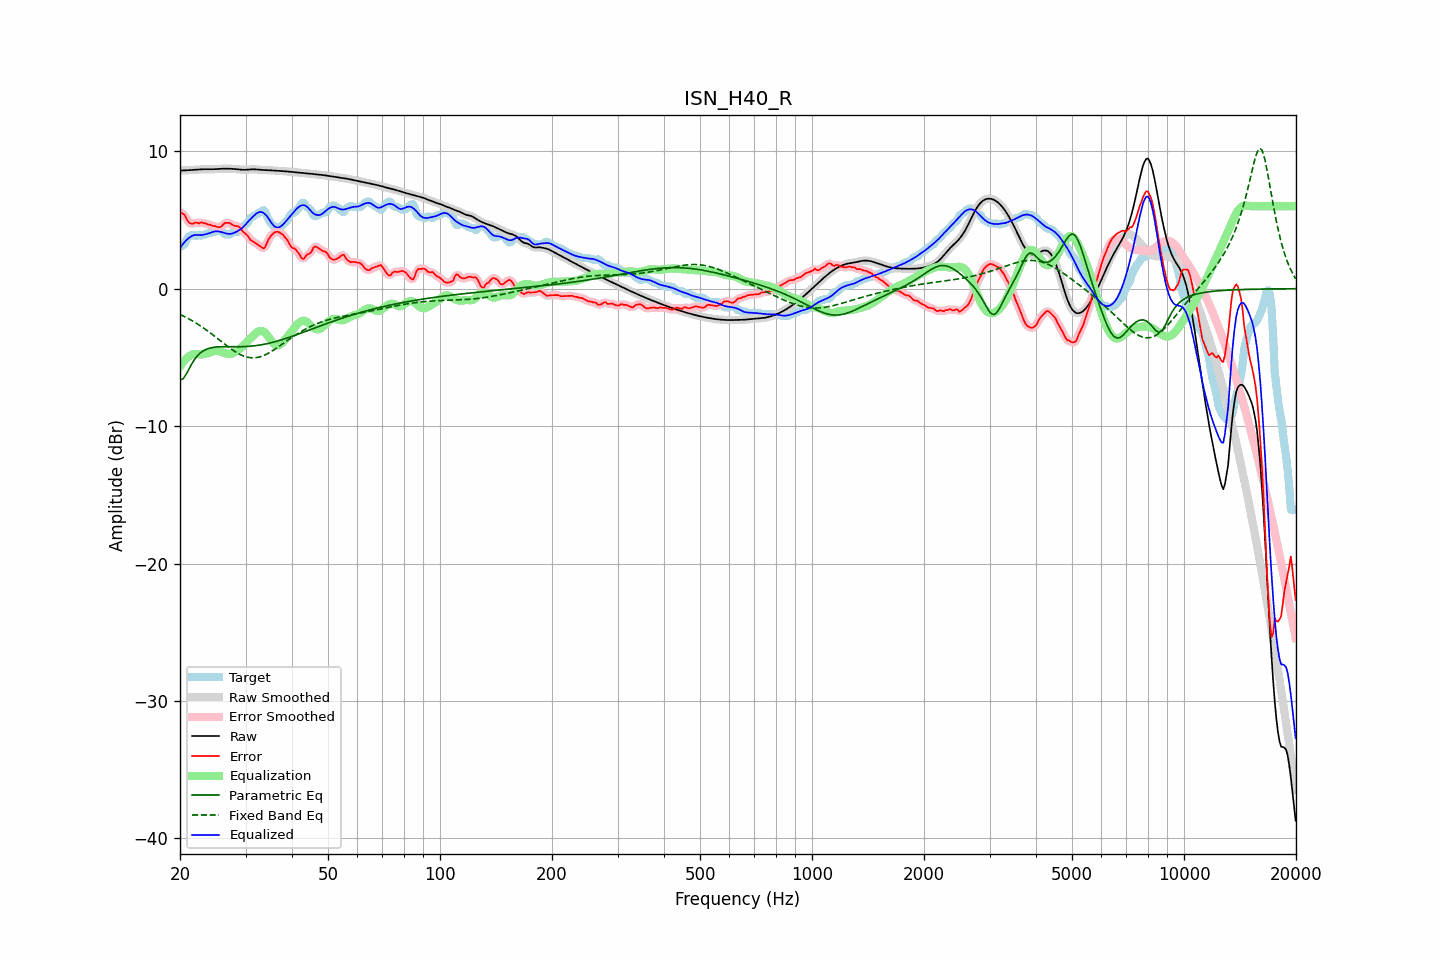

Data behind this chart, as committed beside it:
frequency, raw, error, smoothed, error_smoothed, equalization, parametric_eq, fixed_band_eq, equalized_raw, equalized_smoothed, target
20.00, 8.60, 5.55, 8.60, 5.57, -5.66, -6.64, -1.87, 2.94, 2.94, 3.04
20.20, 8.60, 5.51, 8.60, 5.51, -5.48, -6.60, -1.93, 3.11, 3.11, 3.09
20.40, 8.60, 5.43, 8.60, 5.42, -5.33, -6.55, -1.98, 3.27, 3.27, 3.18
20.61, 8.61, 5.36, 8.61, 5.29, -5.19, -6.37, -2.04, 3.41, 3.41, 3.25
20.81, 8.61, 5.09, 8.61, 5.11, -5.07, -6.20, -2.10, 3.54, 3.54, 3.52
21.02, 8.62, 4.90, 8.62, 4.93, -4.97, -5.97, -2.17, 3.65, 3.65, 3.72
21.23, 8.62, 4.78, 8.62, 4.78, -4.89, -5.75, -2.23, 3.74, 3.74, 3.85
21.44, 8.63, 4.73, 8.63, 4.73, -4.82, -5.54, -2.30, 3.81, 3.81, 3.90
21.66, 8.64, 4.72, 8.64, 4.74, -4.77, -5.33, -2.36, 3.87, 3.87, 3.92
21.87, 8.65, 4.80, 8.65, 4.77, -4.75, -5.16, -2.43, 3.90, 3.90, 3.85
22.09, 8.65, 4.81, 8.65, 4.78, -4.75, -4.99, -2.50, 3.91, 3.91, 3.84
22.31, 8.66, 4.78, 8.66, 4.79, -4.76, -4.87, -2.58, 3.90, 3.90, 3.88
22.54, 8.67, 4.74, 8.67, 4.79, -4.78, -4.74, -2.65, 3.90, 3.90, 3.93
22.76, 8.68, 4.83, 8.68, 4.79, -4.78, -4.65, -2.73, 3.90, 3.90, 3.85
22.99, 8.69, 4.80, 8.69, 4.79, -4.78, -4.55, -2.81, 3.91, 3.91, 3.89
23.22, 8.69, 4.75, 8.69, 4.78, -4.76, -4.49, -2.89, 3.93, 3.93, 3.94
23.45, 8.70, 4.75, 8.70, 4.73, -4.73, -4.43, -2.97, 3.96, 3.96, 3.94
23.69, 8.70, 4.69, 8.70, 4.70, -4.70, -4.38, -3.06, 3.99, 3.99, 4.00
23.92, 8.69, 4.65, 8.69, 4.67, -4.67, -4.34, -3.14, 4.03, 4.03, 4.04
24.16, 8.69, 4.65, 8.69, 4.62, -4.63, -4.31, -3.23, 4.07, 4.07, 4.04
24.40, 8.69, 4.58, 8.69, 4.60, -4.58, -4.28, -3.32, 4.11, 4.11, 4.11
24.65, 8.69, 4.55, 8.69, 4.57, -4.55, -4.27, -3.41, 4.15, 4.15, 4.14
24.89, 8.70, 4.56, 8.70, 4.53, -4.52, -4.25, -3.50, 4.17, 4.17, 4.14
25.14, 8.70, 4.50, 8.70, 4.50, -4.53, -4.24, -3.59, 4.18, 4.18, 4.20
25.39, 8.71, 4.47, 8.71, 4.48, -4.54, -4.23, -3.68, 4.17, 4.17, 4.24
25.65, 8.72, 4.49, 8.72, 4.50, -4.58, -4.23, -3.78, 4.14, 4.14, 4.23
25.91, 8.73, 4.56, 8.73, 4.58, -4.62, -4.22, -3.87, 4.11, 4.11, 4.16
26.16, 8.73, 4.67, 8.73, 4.67, -4.66, -4.22, -3.96, 4.07, 4.07, 4.06
26.43, 8.73, 4.79, 8.73, 4.75, -4.69, -4.22, -4.05, 4.04, 4.04, 3.94
26.69, 8.73, 4.79, 8.73, 4.80, -4.72, -4.22, -4.14, 4.01, 4.01, 3.94
26.96, 8.73, 4.79, 8.73, 4.80, -4.74, -4.22, -4.23, 3.99, 3.99, 3.94
27.23, 8.73, 4.78, 8.73, 4.75, -4.74, -4.22, -4.32, 3.99, 3.99, 3.95
27.50, 8.72, 4.68, 8.72, 4.69, -4.73, -4.22, -4.40, 4.00, 4.00, 4.04
27.77, 8.72, 4.62, 8.72, 4.63, -4.69, -4.23, -4.48, 4.03, 4.03, 4.10
28.05, 8.71, 4.57, 8.71, 4.58, -4.63, -4.23, -4.56, 4.08, 4.08, 4.14
28.33, 8.70, 4.56, 8.70, 4.56, -4.56, -4.23, -4.63, 4.14, 4.14, 4.14
28.62, 8.68, 4.54, 8.68, 4.53, -4.48, -4.23, -4.70, 4.20, 4.20, 4.14
28.90, 8.67, 4.48, 8.67, 4.45, -4.40, -4.23, -4.76, 4.27, 4.27, 4.19
29.19, 8.66, 4.32, 8.66, 4.33, -4.31, -4.22, -4.82, 4.35, 4.35, 4.34
29.48, 8.65, 4.17, 8.65, 4.19, -4.20, -4.22, -4.87, 4.45, 4.45, 4.48
29.78, 8.65, 4.06, 8.65, 4.07, -4.09, -4.22, -4.92, 4.56, 4.56, 4.59
30.08, 8.65, 3.98, 8.65, 3.97, -3.96, -4.21, -4.96, 4.69, 4.69, 4.67
30.38, 8.66, 3.87, 8.66, 3.84, -3.83, -4.20, -4.99, 4.83, 4.83, 4.79
30.68, 8.67, 3.70, 8.67, 3.70, -3.71, -4.19, -5.01, 4.96, 4.96, 4.98
30.99, 8.68, 3.52, 8.68, 3.56, -3.60, -4.18, -5.03, 5.09, 5.08, 5.16
31.30, 8.69, 3.47, 8.69, 3.46, -3.49, -4.17, -5.03, 5.20, 5.20, 5.22
31.61, 8.69, 3.39, 8.69, 3.38, -3.38, -4.16, -5.03, 5.31, 5.31, 5.29
31.93, 8.68, 3.32, 8.68, 3.32, -3.27, -4.15, -5.02, 5.42, 5.42, 5.37
32.24, 8.67, 3.24, 8.67, 3.24, -3.17, -4.13, -5.00, 5.50, 5.50, 5.43
32.57, 8.66, 3.16, 8.66, 3.16, -3.09, -4.11, -4.98, 5.56, 5.56, 5.49
32.89, 8.65, 3.08, 8.65, 3.06, -3.06, -4.10, -4.95, 5.58, 5.58, 5.56
33.22, 8.64, 2.99, 8.64, 2.98, -3.08, -4.07, -4.91, 5.56, 5.56, 5.65
33.55, 8.64, 2.92, 8.64, 2.97, -3.13, -4.05, -4.86, 5.51, 5.51, 5.71
33.89, 8.63, 3.04, 8.63, 3.08, -3.22, -4.03, -4.81, 5.42, 5.41, 5.59
34.23, 8.63, 3.31, 8.63, 3.30, -3.35, -4.01, -4.76, 5.28, 5.28, 5.32
34.57, 8.62, 3.58, 8.62, 3.54, -3.50, -3.98, -4.69, 5.12, 5.12, 5.04
34.92, 8.61, 3.76, 8.61, 3.75, -3.66, -3.95, -4.63, 4.95, 4.95, 4.85
35.27, 8.60, 3.89, 8.60, 3.91, -3.83, -3.92, -4.56, 4.78, 4.78, 4.71
35.62, 8.60, 4.02, 8.60, 4.02, -3.97, -3.89, -4.48, 4.63, 4.63, 4.57
35.97, 8.59, 4.10, 8.59, 4.10, -4.07, -3.86, -4.41, 4.52, 4.52, 4.49
... 635 more rows
